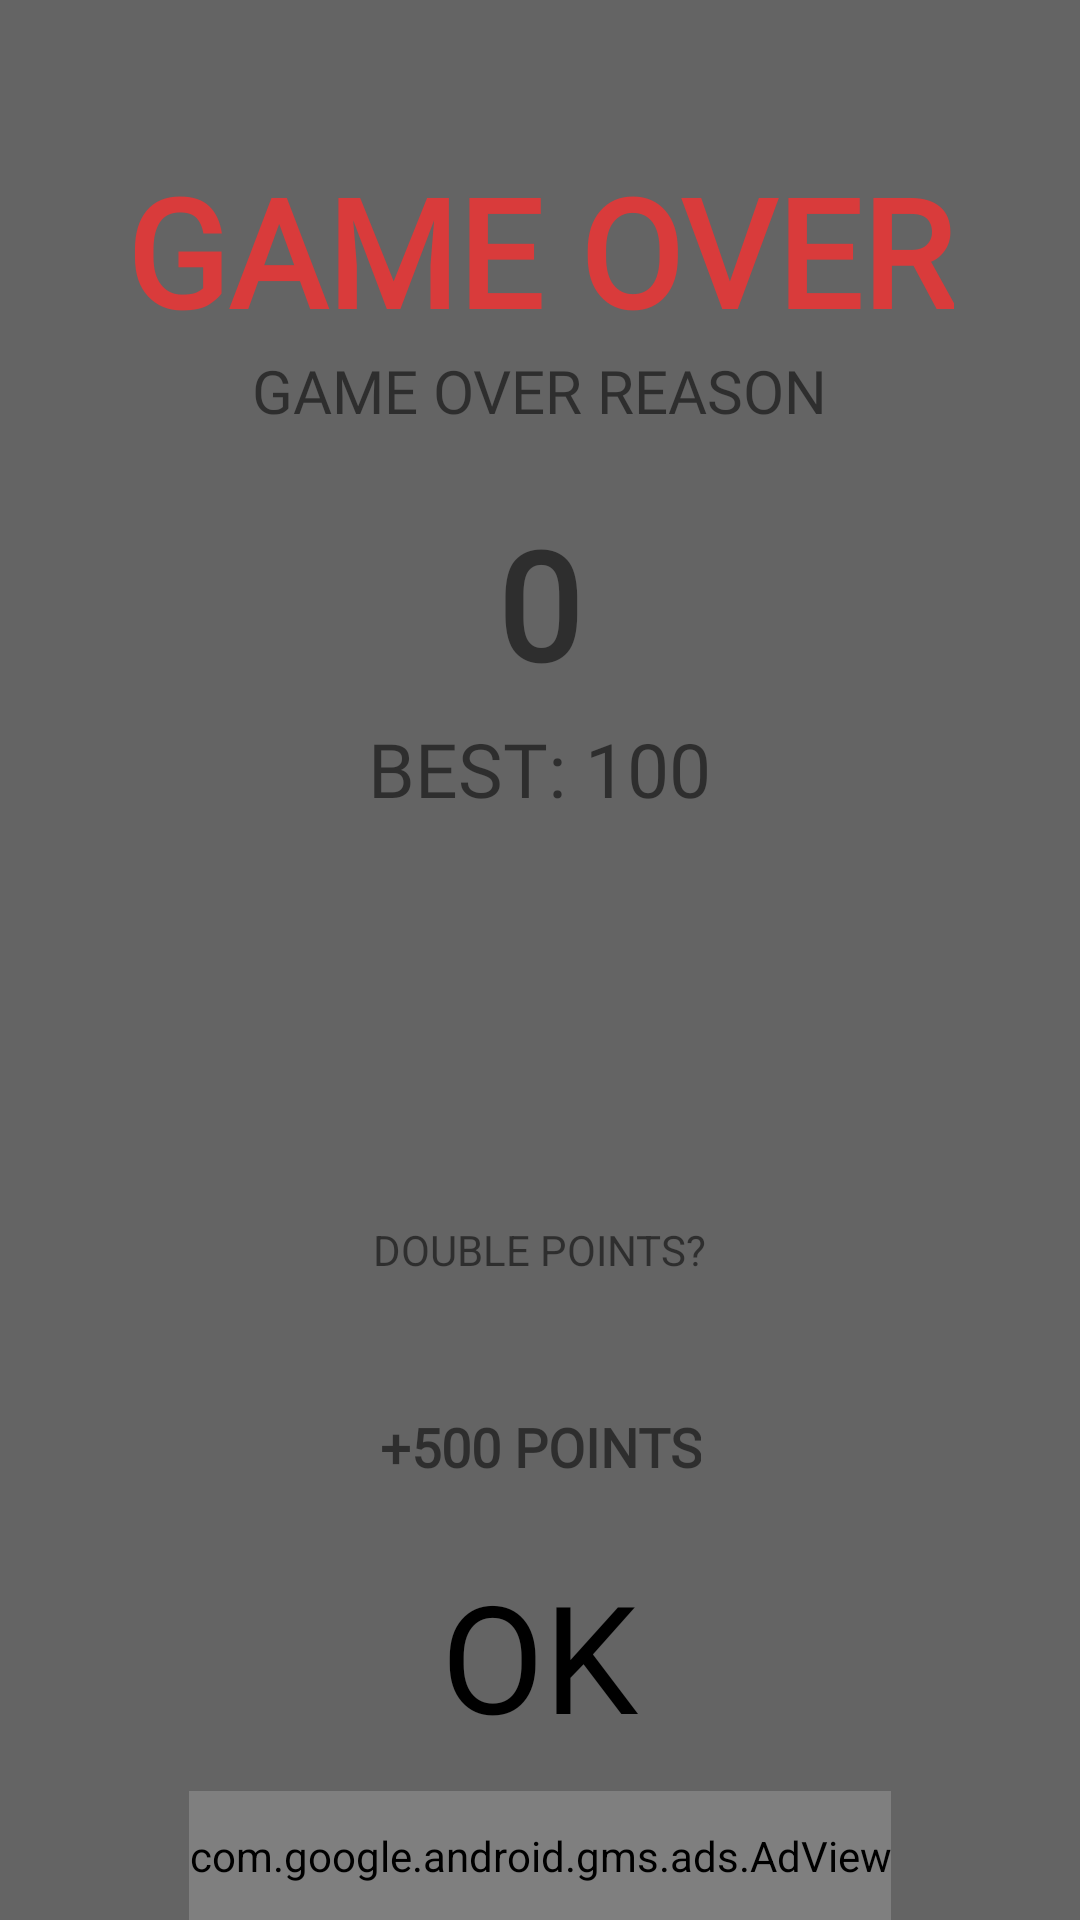

Produce the Android XML layout that renders to this screen, including the resource entries it uses.
<!-- AndroidManifest.xml: application theme AppTheme -->
<!-- res/layout/game_over2.xml -->
<?xml version="1.0" encoding="utf-8"?>
<LinearLayout
xmlns:android="http://schemas.android.com/apk/res/android"
xmlns:app="http://schemas.android.com/apk/res-auto"
android:orientation="vertical"
android:gravity="center"
android:layout_width="match_parent"
android:layout_height="match_parent"
android:background="#99000000">


    <RelativeLayout
        android:layout_weight="1"
        android:layout_width="match_parent"
        android:layout_height="wrap_content">

        <TextView
            android:layout_marginTop="50sp"
            android:id="@+id/game_over_text"
            android:text="GAME OVER"
            android:layout_centerHorizontal="true"
            android:textColor="@color/soundoff"
            android:fontFamily="@font/undinaru"
            android:textSize="50sp"
            android:textStyle="bold"
            android:layout_width="wrap_content"
            android:layout_height="wrap_content"
            android:adjustViewBounds="true"/>

        <TextView
            android:id="@+id/game_over_reason"
            android:layout_width="wrap_content"
            android:layout_below="@+id/game_over_text"
            android:layout_centerHorizontal="true"
            android:layout_height="wrap_content"
            android:fontFamily="@font/undinaru"
            android:text="GAME OVER REASON"
            android:textSize="20sp" />


    </RelativeLayout>


<RelativeLayout

    android:id="@+id/score_section"
    android:layout_weight="1"
    android:layout_width="wrap_content"
    android:layout_height="wrap_content">
    <TextView
        android:id="@+id/score_text"
        android:textStyle="bold"
        android:fontFamily="@font/undinaru"
        android:layout_centerHorizontal="true"
        android:layout_width="wrap_content"
        android:layout_height="wrap_content"
        android:text="0"
        android:textSize="50sp"/>

    <TextView
        android:id="@+id/best_score_text"
        android:layout_marginTop="5sp"
        android:fontFamily="@font/undinaru"
        android:layout_width="wrap_content"
        android:layout_height="wrap_content"
        android:text="BEST: 100"
        android:layout_below="@id/score_text"
        android:textSize="25sp"/>


</RelativeLayout>

<RelativeLayout

    android:paddingTop="5sp"
    android:layout_weight="1"
    android:layout_width="wrap_content"
    android:layout_height="wrap_content">

    <ImageView
        android:id="@+id/double_points_image"
        android:src="@drawable/playvideobutton"
        android:layout_centerHorizontal="true"
        android:layout_marginBottom="5sp"
        android:layout_width="100sp"
        android:layout_height="100sp" />
    <TextView
        android:id="@+id/double_points_text"
        android:layout_below="@id/double_points_image"
        android:layout_width="wrap_content"
        android:layout_height="wrap_content"
        android:text="DOUBLE POINTS?"/>
</RelativeLayout>



<TextView
    android:layout_weight="1"
    android:id="@+id/points_text"
    android:layout_width="wrap_content"
    android:layout_height="wrap_content"
    android:layout_marginTop="20sp"
    android:fontFamily="@font/undinaru"
    android:textSize="18sp"
    android:textStyle="bold"
    android:textAlignment="center"
    android:text="+500 POINTS"
    />


<TextView
    android:layout_weight=".5"

    android:id="@+id/ok_button"
    android:onClick="pauseExitClick"
    android:fontFamily="@font/undinaru"
    android:text="@string/ok"
    android:textColor="#000000"
    android:textSize="50sp"
    android:soundEffectsEnabled="false"
    android:layout_width="wrap_content"
    android:layout_height="wrap_content"/>


<com.google.android.gms.ads.AdView
    android:layout_weight="1"
    android:layout_gravity="center"
    xmlns:ads="http://schemas.android.com/apk/res-auto"
    android:id="@+id/adViewBottom"
    android:layout_width="wrap_content"
    android:layout_height="wrap_content"
    ads:adSize="BANNER"
    android:layout_below="@id/pauseSelections"
    ads:adUnitId="ca-app-pub-3940256099942544/6300978111">
</com.google.android.gms.ads.AdView>

</LinearLayout>
<!-- resources referenced by this layout -->
<resources>
  <color name="soundoff">#d93b3b</color>
  <string name="ok">OK</string>
  <style name="AppTheme" parent="Theme.AppCompat.Light.NoActionBar.FullScreen">
          
          <item name="android:windowNoTitle">true</item>
          <item name="android:windowActionBar">false</item>
          <item name="android:windowFullscreen">true</item>
          <item name="android:windowContentOverlay">@null</item>
          <item name="colorPrimary">@color/colorPrimary</item>
          <item name="colorPrimaryDark">@color/colorPrimaryDark</item>
          <item name="colorAccent">@color/colorAccent</item>
      </style>
  <style name="Theme.AppCompat.Light.NoActionBar.FullScreen" parent="Theme.AppCompat.Light.NoActionBar">
          <item name="android:windowNoTitle">true</item>
          <item name="android:windowActionBar">false</item>
          <item name="android:windowFullscreen">true</item>
          <item name="android:windowContentOverlay">@null</item>
      </style>
  <color name="colorPrimary">#000000</color>
  <color name="colorPrimaryDark">#000000</color>
  <color name="colorAccent">#FF4081</color>
</resources>
